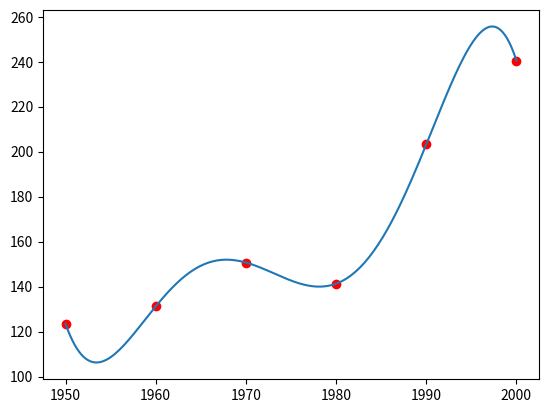

Reproduce this figure in Python.
##### Polinomio de interpolación
import matplotlib.pyplot as plt
import numpy as np
def createMatrix(m,n,v):
    C = []
    for i in range(m):
        C.append([v]*n)
    return C

def getDimensions(A):
    return (len(A),len(A[0]))

def copyMatrix(B):
    m,n = getDimensions(B)
    A = createMatrix(m,n,0)
    for i in range(m):
        for j in range(n):
            A[i][j] = B[i][j]
    return A

def sumaMatrix(A,B):
    Am,An = getDimensions(A)
    Bm,Bn = getDimensions(B)
    if Am != Bm or An != Bn:
        print("Error las dimensiones deben ser iguales")
        return []
    C = createMatrix(Am,An,0)
    for i in range(Am):
        for j in range(An):
            C[i][j] = A[i][j] + B[i][j]
    return C

def restaMatrix(A,B):
    Am,An = getDimensions(A)
    Bm,Bn = getDimensions(B)
    if Am != Bm or An != Bn:
        print("Error las dimensiones deben ser iguales")
        return []
    C = createMatrix(Am,An,0)
    for i in range(Am):
        for j in range(An):
            C[i][j] = A[i][j] - B[i][j]
    return C

def multMatrix(A,B):
    Am,An = getDimensions(A)
    Bm,Bn = getDimensions(B)
    if An != Bm:
        print("Error las dimensiones deben ser conformable")
        return []
    C = createMatrix(Am,Bn,0)
    for i in range(Am):
        for j in range(Bn):
            for k in range(An):
                    C[i][j] += A[i][k] * B[k][j]
    return C
    
def getAdyacente(A,r,c):
    Am,An = getDimensions(A)
    C = createMatrix(Am-1,An-1,0)
    for i in range(Am):
        if i == r:
            continue
        for j in range(An):
            if j == c:
                continue
            ci = 0
            cj = 0
            if(i < r):
                ci = i
            else:
                ci = i - 1
            if(j < c):
                cj = j
            else:
                cj = j - 1
            C[ci][cj] = A[i][j]
    return C

def detMatrix(A):
    m,n = getDimensions(A)
    if m != n:
        print("La matriz no es cuadrada")
        return []
    if m == 1:
        return A[0][0]
    if m == 2:
        return A[0][0]*A[1][1] - A[1][0]*A[0][1]
    det = 0
    for j in range(m):
        det += ((-1)**j)*A[0][j]*detMatrix(getAdyacente(A,0,j))
    return det


def getMatrizTranspuesta(A):
    m,n = getDimensions(A)
    C = createMatrix(n,m,0)
    for i in range(m):
        for j in range(n):
            C[j][i] = A[i][j]
    return C

def getMatrizAdjunta(A):
    m,n = getDimensions(A)
    if m != n:
        print("La matriz no es cuadrada")
        return []
    C = createMatrix(m,n,0)
    for i in range(m):
        for j in range(n):
            C[i][j] = ((-1)**(i+j))*detMatrix(getAdyacente(A,i,j))
    return C

def getMatrizInversa(A):
    m,n = getDimensions(A)
    if m != n:
        print("La matriz no es cuadrada")
        return []
    detA = detMatrix(A)
    if detA == 0:
        print("La matriz no tiene inversa")
        return []
    At = getMatrizTranspuesta(A)
    adjA = getMatrizAdjunta(At)
    invDetA = 1/detA
    C = createMatrix(m,n,0)
    for i in range(m):
        for j in range(n):
            C[i][j] = invDetA * adjA[i][j]
    return C

def evalPolinomio(coef,x):
    y = []
    coef = np.asarray(coef)
    for i in range(len(x)):
        y.append(0)
        for c in range(len(coef)):
            y[i] += (x[i]**c) * coef[c]
    return y

y = [123.5, 131.2, 150.7, 141.3, 203.2, 240.5]

x = [1950,1960,1970,1980,1990,2000]
y = createMatrix(6,1,0)
y[0] = [123.5]
y[1] = [131.2]
y[2] = [150.7]
y[3] = [141.3]
y[4] = [203.2]
y[5] = [240.5]
n = 6
A = createMatrix(n,n,0)
for i in range(n):
    for j in range(n):
        A[i][j] = x[i]**j
print(A)

invA = getMatrizInversa(A)
B = multMatrix(invA,y)

print(B)
plt.plot(x,y,'ro')
x2 = np.linspace(1950, 2000, 200)
y2 = evalPolinomio(B, x2)
plt.plot(x2,y2)
plt.show()
